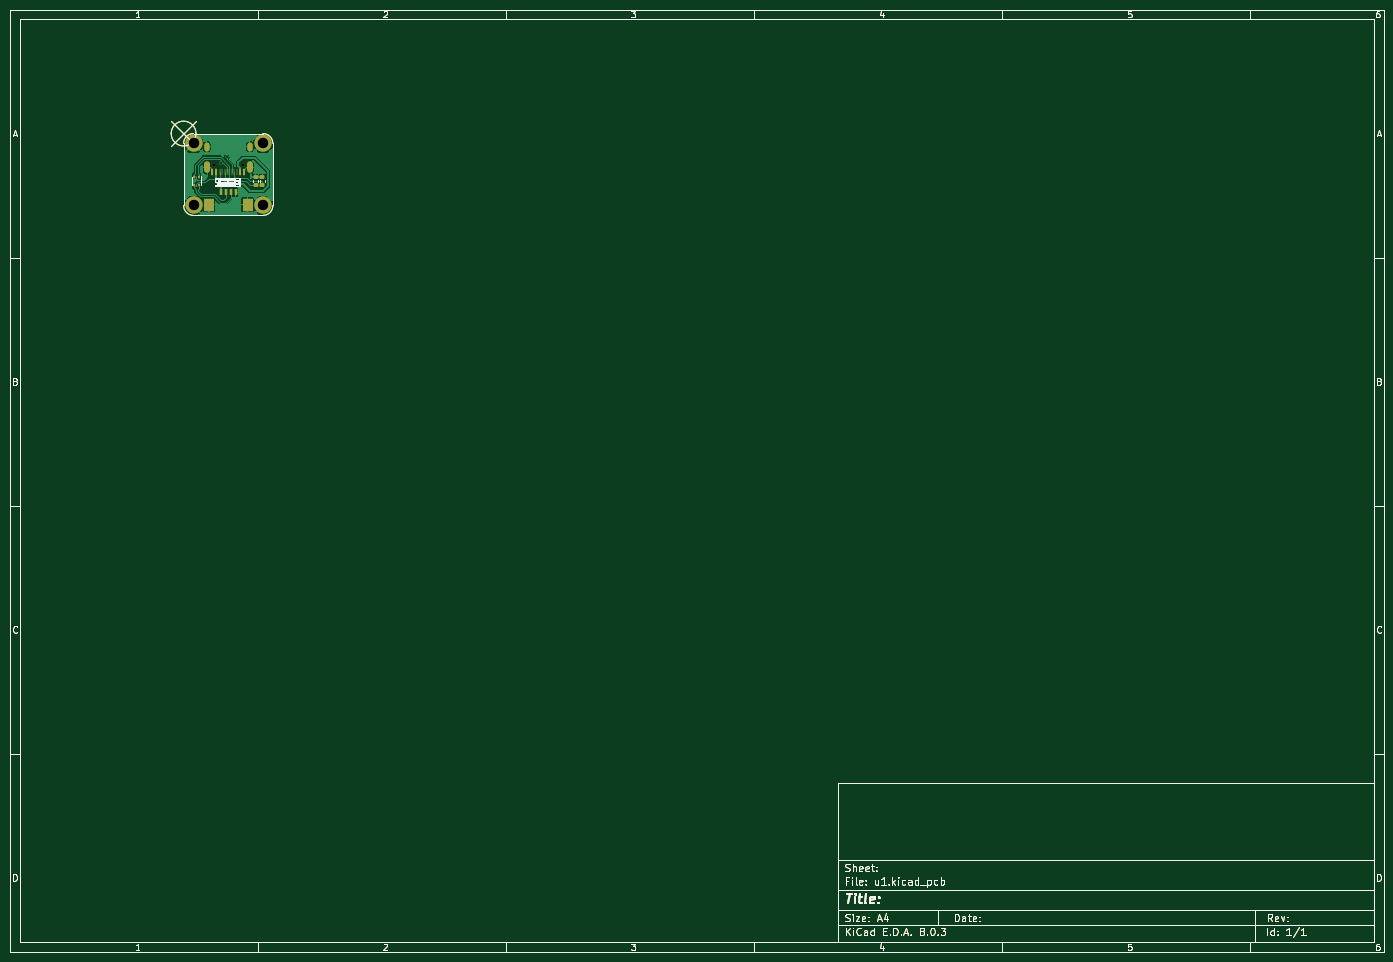
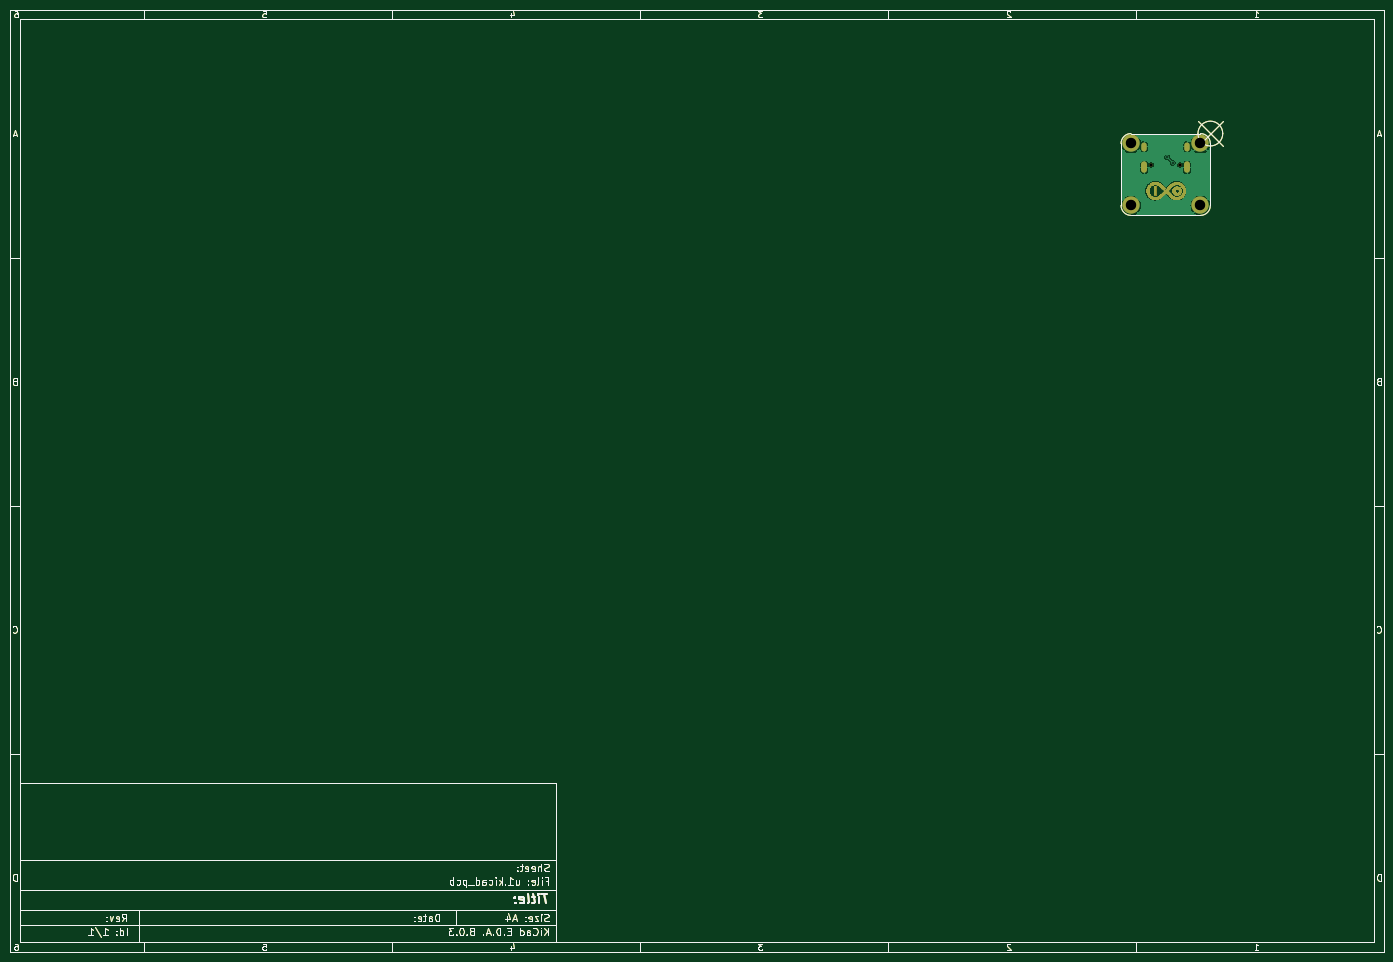
Circuit board: 11 layer files. Board 277.0 x 190.0 mm.
- bottom_copper: u1-B_Cu.gbl (92428 bytes)
- bottom_mask: u1-B_Mask.gbs (64579 bytes)
- paste: u1-B_Paste.gbp (44405 bytes)
- bottom_silk: u1-B_Silkscreen.gbo (44406 bytes)
- outline: u1-Edge_Cuts.gm1 (44378 bytes)
- top_copper: u1-F_Cu.gtl (73768 bytes)
- top_mask: u1-F_Mask.gts (46686 bytes)
- paste: u1-F_Paste.gtp (46376 bytes)
- top_silk: u1-F_Silkscreen.gto (50429 bytes)
- drill: u1-NPTH.drl (356 bytes)
- drill: u1-PTH.drl (679 bytes)

=== bottom_copper: u1-B_Cu.gbl (92428 bytes, source omitted) ===
=== bottom_mask: u1-B_Mask.gbs (64579 bytes, source omitted) ===
=== paste: u1-B_Paste.gbp (44405 bytes, source omitted) ===
=== bottom_silk: u1-B_Silkscreen.gbo (44406 bytes, source omitted) ===
=== outline: u1-Edge_Cuts.gm1 (44378 bytes, source omitted) ===
=== top_copper: u1-F_Cu.gtl (73768 bytes, source omitted) ===
=== top_mask: u1-F_Mask.gts (46686 bytes, source omitted) ===
=== paste: u1-F_Paste.gtp (46376 bytes, source omitted) ===
=== top_silk: u1-F_Silkscreen.gto (50429 bytes, source omitted) ===
=== drill: u1-NPTH.drl ===
M48
; DRILL file {KiCad 8.0.3} date 2024-08-04T17:04:01+0800
; FORMAT={-:-/ absolute / metric / decimal}
; #@! TF.CreationDate,2024-08-04T17:04:01+08:00
; #@! TF.GenerationSoftware,Kicad,Pcbnew,8.0.3
; #@! TF.FileFunction,NonPlated,1,2,NPTH
FMAT,2
METRIC
; #@! TA.AperFunction,NonPlated,NPTH,ComponentDrill
T1C0.650
%
G90
G05
T1
X6.11Y-6.3
X11.89Y-6.3
M30

=== drill: u1-PTH.drl ===
M48
; DRILL file {KiCad 8.0.3} date 2024-08-04T17:04:01+0800
; FORMAT={-:-/ absolute / metric / decimal}
; #@! TF.CreationDate,2024-08-04T17:04:01+08:00
; #@! TF.GenerationSoftware,Kicad,Pcbnew,8.0.3
; #@! TF.FileFunction,Plated,1,2,PTH
FMAT,2
METRIC
; #@! TA.AperFunction,Plated,PTH,ViaDrill
T1C0.350
; #@! TA.AperFunction,Plated,PTH,ComponentDrill
T2C0.600
; #@! TA.AperFunction,Plated,PTH,ComponentDrill
T3C2.100
%
G90
G05
T1
X7.56Y-5.88
X8.66Y-4.78
T3
X2.0Y-2.0
X2.0Y-14.5
X16.0Y-2.0
X16.0Y-14.5
T2
G00X4.68Y-2.95
M15
G01X4.68Y-2.35
M16
G05
G00X4.68Y-7.38
M15
G01X4.68Y-6.28
M16
G05
G00X13.32Y-2.95
M15
G01X13.32Y-2.35
M16
G05
G00X13.32Y-7.38
M15
G01X13.32Y-6.28
M16
G05
M30

